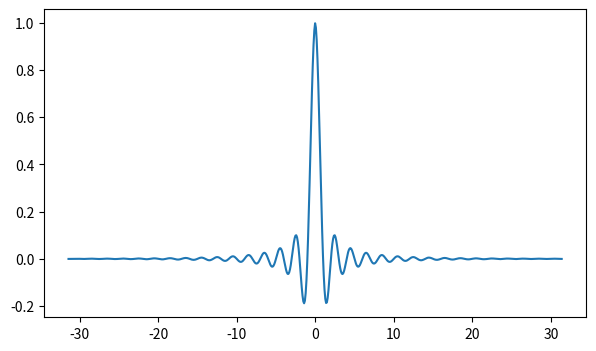

Recreate this plot in Python. (Note: this script raises an exception after producing the figure.)
#6. Делаем логарифмический масштаб у координатных осей
import numpy as np
import matplotlib
import matplotlib.pyplot as plt

fig = plt.figure(figsize=(7,4))
ax = fig.add_subplot()

x = np.arange(-10*np.pi,10*np.pi,0.1)
ax.plot(x,np.sinc(x)*np.exp(-np.abs(x/10)))#Semilogy - bolee detalno chem plot logarifm
ax.set_xscale('symlog',lintresh=2)#kombiniruet lineyniy i logarifmich mashtab
#lintresh =2 znachit v intervale ot -2 do 2 lineyniy mashtab
ax.grid()
plt.show()